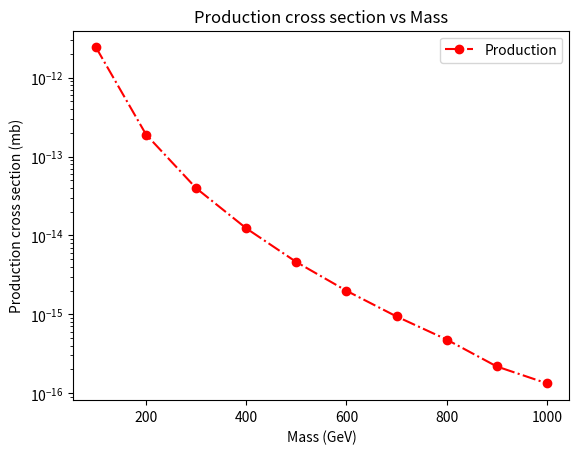

Source code (Python):
import matplotlib.pyplot as plt

x1 = [100, 200, 300, 400, 500, 600, 700, 800, 900, 1000]
y1 = [2.428e-08,1.902e-09,3.969e-10,1.229e-10,4.592e-11,1.984e-11 ,9.366e-12,4.775e-12,2.175e-12,1.328e-12]
y1 = [element / 10000 for element in y1]
plt.plot(x1, y1,marker='o', linestyle='dashdot', color='r', label='Production')



plt.yscale('log')
plt.title('Production cross section vs Mass')
plt.xlabel('Mass (GeV)')
plt.ylabel('Production cross section (mb)')
plt.legend()
plt.savefig('prod_xsec.pdf')  
plt.show()
